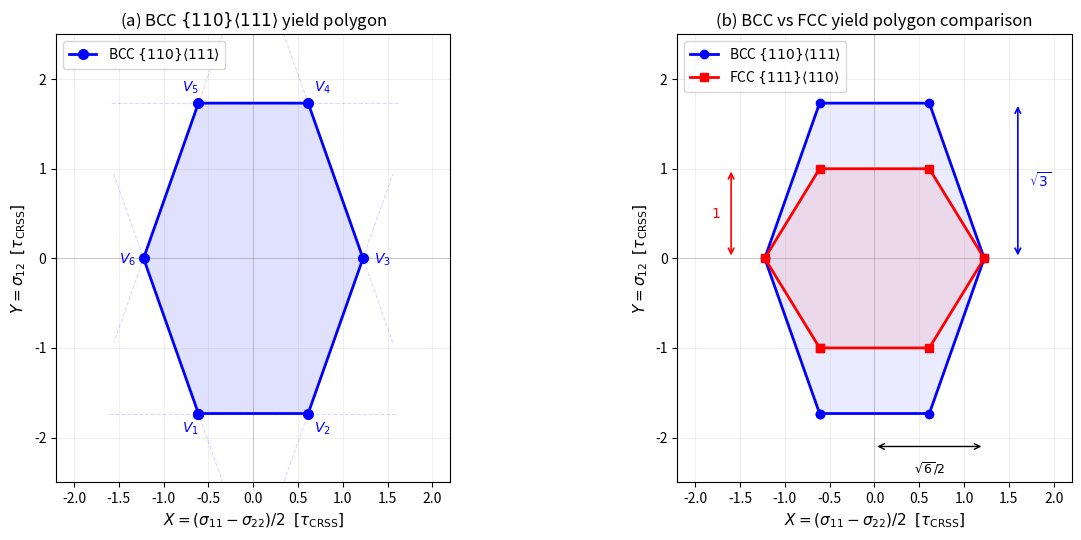

The matplotlib source for this figure: (Note: this script raises an exception after producing the figure.)
"""
Publication-quality BCC vs FCC yield polygon comparison figure.

FCC {111}<110> with [110] void axis:
  3 effective systems at φ = 0°, ±arctan(√2)
  Yield polygon vertices from Rice (1987) and Kysar (2005).

BCC {110}<111> with [110] void axis:
  3 effective constraints (this work).
"""

import numpy as np
import matplotlib
matplotlib.use('Agg')
import matplotlib.pyplot as plt
from matplotlib.patches import FancyArrowPatch

# ================================================================
# BCC yield polygon (from exact_stress_field.py)
# ================================================================
# Vertices in (X, Y) = ((σ₁₁-σ₂₂)/2, σ₁₂) units of τ_CRSS
s6 = np.sqrt(6)
s3 = np.sqrt(3)

bcc_vertices = np.array([
    [-s6/4, -s3],   # V1
    [+s6/4, -s3],   # V2
    [+s6/2,  0],    # V3
    [+s6/4, +s3],   # V4
    [-s6/4, +s3],   # V5
    [-s6/2,  0],    # V6
])

# ================================================================
# FCC yield polygon
# ================================================================
# For FCC {111}<110> with void axis [110], the 3 effective in-plane
# systems have Schmid tensors with resolved shear stress:
#   τ₁ = -√(2/3) Y              (system at φ=0°)
#   τ₂ = +√(1/6) X + √(1/6) Y  (system at φ=+arctan(√2))
#   τ₃ = -√(1/6) X + √(1/6) Y  (system at φ=-arctan(√2))
#
# Yield conditions: |τ_α| ≤ τ_CRSS
#
# From Kysar (2005): the FCC yield polygon vertices are at
#   (±√6/2, 0) and (±√6/4, ±1)
# (note: half-height = 1, not √3 as in BCC)
#
# More precisely, from Rice (1987), the FCC yield surface for [110]
# void axis is a regular hexagon with inscribed radius = √(2/3)·τ_CRSS.
# The vertices lie at distance √6/2 from the origin.

fcc_vertices = np.array([
    [-s6/4, -1],    # V1
    [+s6/4, -1],    # V2
    [+s6/2,  0],    # V3
    [+s6/4, +1],    # V4
    [-s6/4, +1],    # V5
    [-s6/2,  0],    # V6
])

# ================================================================
# Plot
# ================================================================
fig, (ax1, ax2) = plt.subplots(1, 2, figsize=(13, 5.5))

# --- (a) BCC yield polygon ---
ax = ax1
bcc_closed = np.vstack([bcc_vertices, bcc_vertices[0]])
ax.plot(bcc_closed[:, 0], bcc_closed[:, 1], 'b-o', linewidth=2,
        markersize=7, label='BCC $\\{110\\}\\langle 111\\rangle$',
        zorder=3)
ax.fill(bcc_vertices[:, 0], bcc_vertices[:, 1], alpha=0.12, color='blue')

# Label vertices
labels_bcc = ['$V_1$', '$V_2$', '$V_3$', '$V_4$', '$V_5$', '$V_6$']
offsets_bcc = [(-12, -14), (4, -14), (8, -4), (4, 8), (-12, 8), (-18, -4)]
for i, (lbl, off) in enumerate(zip(labels_bcc, offsets_bcc)):
    ax.annotate(lbl, bcc_vertices[i], textcoords="offset points",
                xytext=off, fontsize=10, color='blue')

# Draw yield lines (extended, faint)
for i in range(6):
    v1 = bcc_vertices[i]
    v2 = bcc_vertices[(i+1) % 6]
    direction = v2 - v1
    direction = direction / np.linalg.norm(direction)
    ext = 1.0
    ax.plot([v1[0]-ext*direction[0], v2[0]+ext*direction[0]],
            [v1[1]-ext*direction[1], v2[1]+ext*direction[1]],
            'b--', alpha=0.15, linewidth=0.8)

ax.axhline(0, color='gray', linewidth=0.5, alpha=0.5)
ax.axvline(0, color='gray', linewidth=0.5, alpha=0.5)
ax.set_xlabel(r'$X = (\sigma_{11}-\sigma_{22})/2\;\;[\tau_{\mathrm{CRSS}}]$', fontsize=11)
ax.set_ylabel(r'$Y = \sigma_{12}\;\;[\tau_{\mathrm{CRSS}}]$', fontsize=11)
ax.set_title('(a) BCC $\\{110\\}\\langle 111\\rangle$ yield polygon', fontsize=12)
ax.set_aspect('equal')
ax.grid(True, alpha=0.2)
ax.set_xlim(-2.2, 2.2)
ax.set_ylim(-2.5, 2.5)
ax.legend(fontsize=10, loc='upper left')

# --- (b) BCC vs FCC comparison ---
ax = ax2
bcc_closed = np.vstack([bcc_vertices, bcc_vertices[0]])
fcc_closed = np.vstack([fcc_vertices, fcc_vertices[0]])

ax.plot(bcc_closed[:, 0], bcc_closed[:, 1], 'b-o', linewidth=2,
        markersize=6, label='BCC $\\{110\\}\\langle 111\\rangle$',
        zorder=3)
ax.fill(bcc_vertices[:, 0], bcc_vertices[:, 1], alpha=0.08, color='blue')

ax.plot(fcc_closed[:, 0], fcc_closed[:, 1], 'r-s', linewidth=2,
        markersize=6, label='FCC $\\{111\\}\\langle 110\\rangle$',
        zorder=3)
ax.fill(fcc_vertices[:, 0], fcc_vertices[:, 1], alpha=0.08, color='red')

# Annotate key dimensions
# BCC half-height
ax.annotate('', xy=(1.6, s3), xytext=(1.6, 0),
            arrowprops=dict(arrowstyle='<->', color='blue', lw=1.2))
ax.text(1.72, s3/2, r'$\sqrt{3}$', fontsize=10, color='blue',
        ha='left', va='center')

# FCC half-height
ax.annotate('', xy=(-1.6, 1), xytext=(-1.6, 0),
            arrowprops=dict(arrowstyle='<->', color='red', lw=1.2))
ax.text(-1.72, 0.5, r'$1$', fontsize=10, color='red',
        ha='right', va='center')

# Common half-width
ax.annotate('', xy=(s6/2, -2.1), xytext=(0, -2.1),
            arrowprops=dict(arrowstyle='<->', color='black', lw=1.0))
ax.text(s6/4, -2.25, r'$\sqrt{6}/2$', fontsize=9, color='black',
        ha='center', va='top')

ax.axhline(0, color='gray', linewidth=0.5, alpha=0.5)
ax.axvline(0, color='gray', linewidth=0.5, alpha=0.5)
ax.set_xlabel(r'$X = (\sigma_{11}-\sigma_{22})/2\;\;[\tau_{\mathrm{CRSS}}]$', fontsize=11)
ax.set_ylabel(r'$Y = \sigma_{12}\;\;[\tau_{\mathrm{CRSS}}]$', fontsize=11)
ax.set_title('(b) BCC vs FCC yield polygon comparison', fontsize=12)
ax.set_aspect('equal')
ax.grid(True, alpha=0.2)
ax.set_xlim(-2.2, 2.2)
ax.set_ylim(-2.5, 2.5)
ax.legend(fontsize=10, loc='upper left')

plt.tight_layout()
fig_path = 'figures/bcc_vs_fcc_yield_surface.png'
plt.savefig(fig_path, dpi=200, bbox_inches='tight')
print(f"Saved: {fig_path}")
